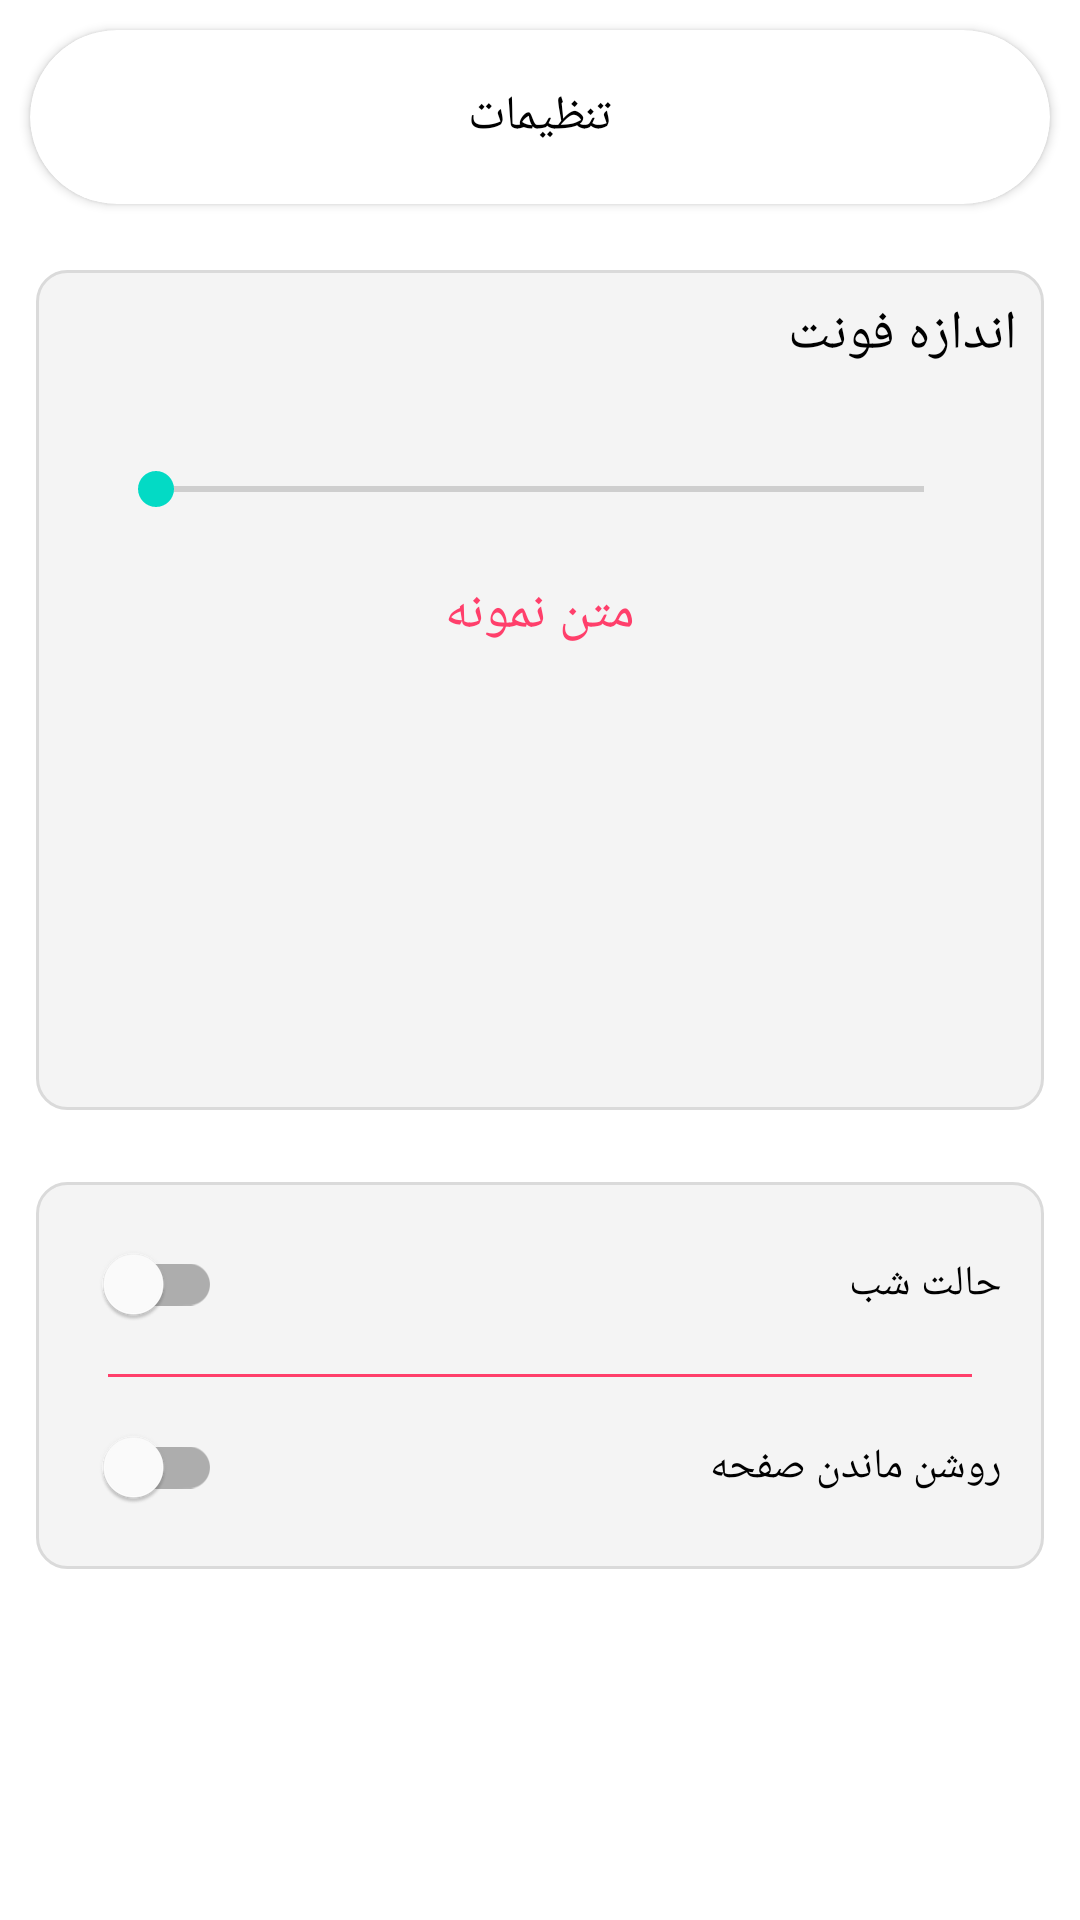

Here is an Android app screen rendered from its layout file. Give the layout XML and the strings, colors and styles it references.
<!-- AndroidManifest.xml: application theme Theme.Testapp -->
<!-- res/layout/activity_setting.xml -->
<?xml version="1.0" encoding="utf-8"?>
<LinearLayout xmlns:android="http://schemas.android.com/apk/res/android"
    xmlns:app="http://schemas.android.com/apk/res-auto"
    xmlns:tools="http://schemas.android.com/tools"
    android:layout_width="match_parent"
    android:orientation="vertical"
    android:background="?attr/backgroundColor"
    android:layout_height="match_parent"
    tools:context="com.example.bookapp.ActivitySetting">


    <androidx.cardview.widget.CardView
        android:layout_width="match_parent"
        android:layout_height="58dp"
        android:gravity="end"
        app:cardCornerRadius="35dp"
        android:layout_margin="10dp"
        android:layout_gravity="end"
        android:background="@color/card">
        <LinearLayout
            android:gravity="center"
            android:layout_gravity="center"
            android:layout_width="wrap_content"
            android:layout_height="wrap_content"
            android:orientation="horizontal">
            <TextView
                android:layout_margin="8dp"
                android:gravity="start|center"
                android:layout_width="wrap_content"
                android:textColor="@color/black"
                android:layout_height="wrap_content"
                android:id="@+id/settingtxt"
                android:text="تنظيمات"
                android:textSize="16sp"
                />

        </LinearLayout>

    </androidx.cardview.widget.CardView>


    <RelativeLayout
        android:id="@+id/rtlFontSize"
        android:layout_width="match_parent"
        android:layout_height="280dp"
        android:layout_margin="12dp"
        android:background="@drawable/background_setting_item"
        android:padding="4dp">


        <TextView
            android:id="@+id/txtFontSizeTitle"
            android:layout_width="wrap_content"
            android:layout_height="wrap_content"
            android:layout_alignParentRight="true"
            android:layout_marginStart="5dp"
            android:textColor="@color/black"
            android:layout_marginTop="5dp"
            android:layout_marginEnd="5dp"
            android:layout_marginBottom="5dp"
            android:text="اندازه فونت"
            android:textSize="18sp" />


        <SeekBar
            android:id="@+id/slider"
            android:layout_width="match_parent"
            android:layout_height="wrap_content"
            android:layout_marginStart="20dp"
            android:layout_marginTop="60dp"
            android:layout_marginEnd="20dp"
            android:layout_marginBottom="10dp"
            android:gravity="center"
             />

        <TextView
            android:id="@+id/sample"
            android:layout_width="match_parent"
            android:layout_height="wrap_content"
            android:layout_below="@+id/slider"
            android:layout_gravity="center"
            android:layout_marginTop="10dp"
            android:gravity="center"
            android:text="متن نمونه"
            android:textColor="@color/pink"
            android:textSize="18sp" />




    </RelativeLayout>



    <LinearLayout
        android:layout_gravity="end"
        android:orientation="vertical"
        android:id="@+id/rtlBackgroundcolor"
        android:layout_width="match_parent"
        android:layout_height="wrap_content"
        android:layout_margin="12dp"
        android:background="@drawable/background_setting_item"
        android:padding="4dp">
        <LinearLayout
            android:layout_gravity="end"
            android:gravity="end"
            android:layout_width="match_parent"
            android:layout_height="60dp"
            android:orientation="horizontal">


            <com.google.android.material.switchmaterial.SwitchMaterial
                android:layout_gravity="center"
                android:gravity="center"
                android:layout_margin="10dp"
                android:id="@+id/switchnight"
                android:layout_width="wrap_content"
                android:layout_height="wrap_content"
                tools:ignore="UseSwitchCompatOrMaterialXml" />

            <TextView
                android:layout_gravity="center"
                android:layout_margin="10dp"
                android:layout_width="match_parent"
                android:layout_height="wrap_content"
                android:id="@+id/night"
                android:textColor="@color/black"
                android:text="حالت شب "
                />

        </LinearLayout>




        <LinearLayout
            android:layout_marginStart="20dp"
            android:layout_marginEnd="20dp"
            android:layout_width="match_parent"
            android:layout_height="1dp"
            android:background="@color/pink"
            />


        <LinearLayout
            android:layout_gravity="end"
            android:gravity="end"
            android:layout_width="match_parent"
            android:layout_height="60dp"
            android:orientation="horizontal">





            <com.google.android.material.switchmaterial.SwitchMaterial
                android:layout_gravity="center"
                android:gravity="center"
                android:layout_margin="10dp"
                android:id="@+id/switchstayday"
                android:layout_width="wrap_content"
                android:layout_height="wrap_content"
                tools:ignore="UseSwitchCompatOrMaterialXml" />


            <TextView

                android:layout_gravity="center"
                android:layout_margin="10dp"
                android:layout_width="match_parent"
                android:layout_height="wrap_content"
                android:id="@+id/day"
                android:text="روشن ماندن صفحه"
                android:textColor="@color/black"
                />

        </LinearLayout>


    </LinearLayout>

</LinearLayout>
<!-- resources referenced by this layout -->
<resources>
  <color name="black">#FF000000</color>
  <color name="card">#f4f4f4</color>
  <color name="pink">#FF3F6B</color>
  <!-- drawable background_setting_item (drawable) -->
  <?xml version="1.0" encoding="utf-8"?>
  <selector xmlns:android="http://schemas.android.com/apk/res/android">
      <item>
  
          <shape android:shape="rectangle">
              <solid android:color="#f4f4f4">
  
              </solid>
              <stroke android:width="1dp"
                      android:color="#dadada">
  
              </stroke>
              <corners android:radius="10dp">
  
              </corners>
          </shape>
  
      </item>
  </selector>
  <style name="Theme.Testapp" parent="Theme.MaterialComponents.DayNight.NoActionBar">
          
  
          <item name="colorPrimary">#EDF15B5B</item>
          <item name="colorPrimaryVariant">@color/white1</item>
          <item name="colorOnPrimary">@color/white1</item>
          <item name="backgroundColor">#FFF</item>
          <item name="cardBackgroundColor">#EC007A</item>
          <item name="textFillColor">#000</item>
          
  
          <item name="colorSecondary">@color/teal_200</item>
          <item name="colorSecondaryVariant">@color/teal_700</item>
          <item name="colorOnSecondary">@color/black</item>
          
  
          <item name="android:statusBarColor" tools:targetApi="l">?attr/colorPrimaryVariant</item>
          
      </style>
  <color name="white1">#DFDBDB</color>
  <color name="teal_200">#FF03DAC5</color>
  <color name="teal_700">#FF018786</color>
</resources>
